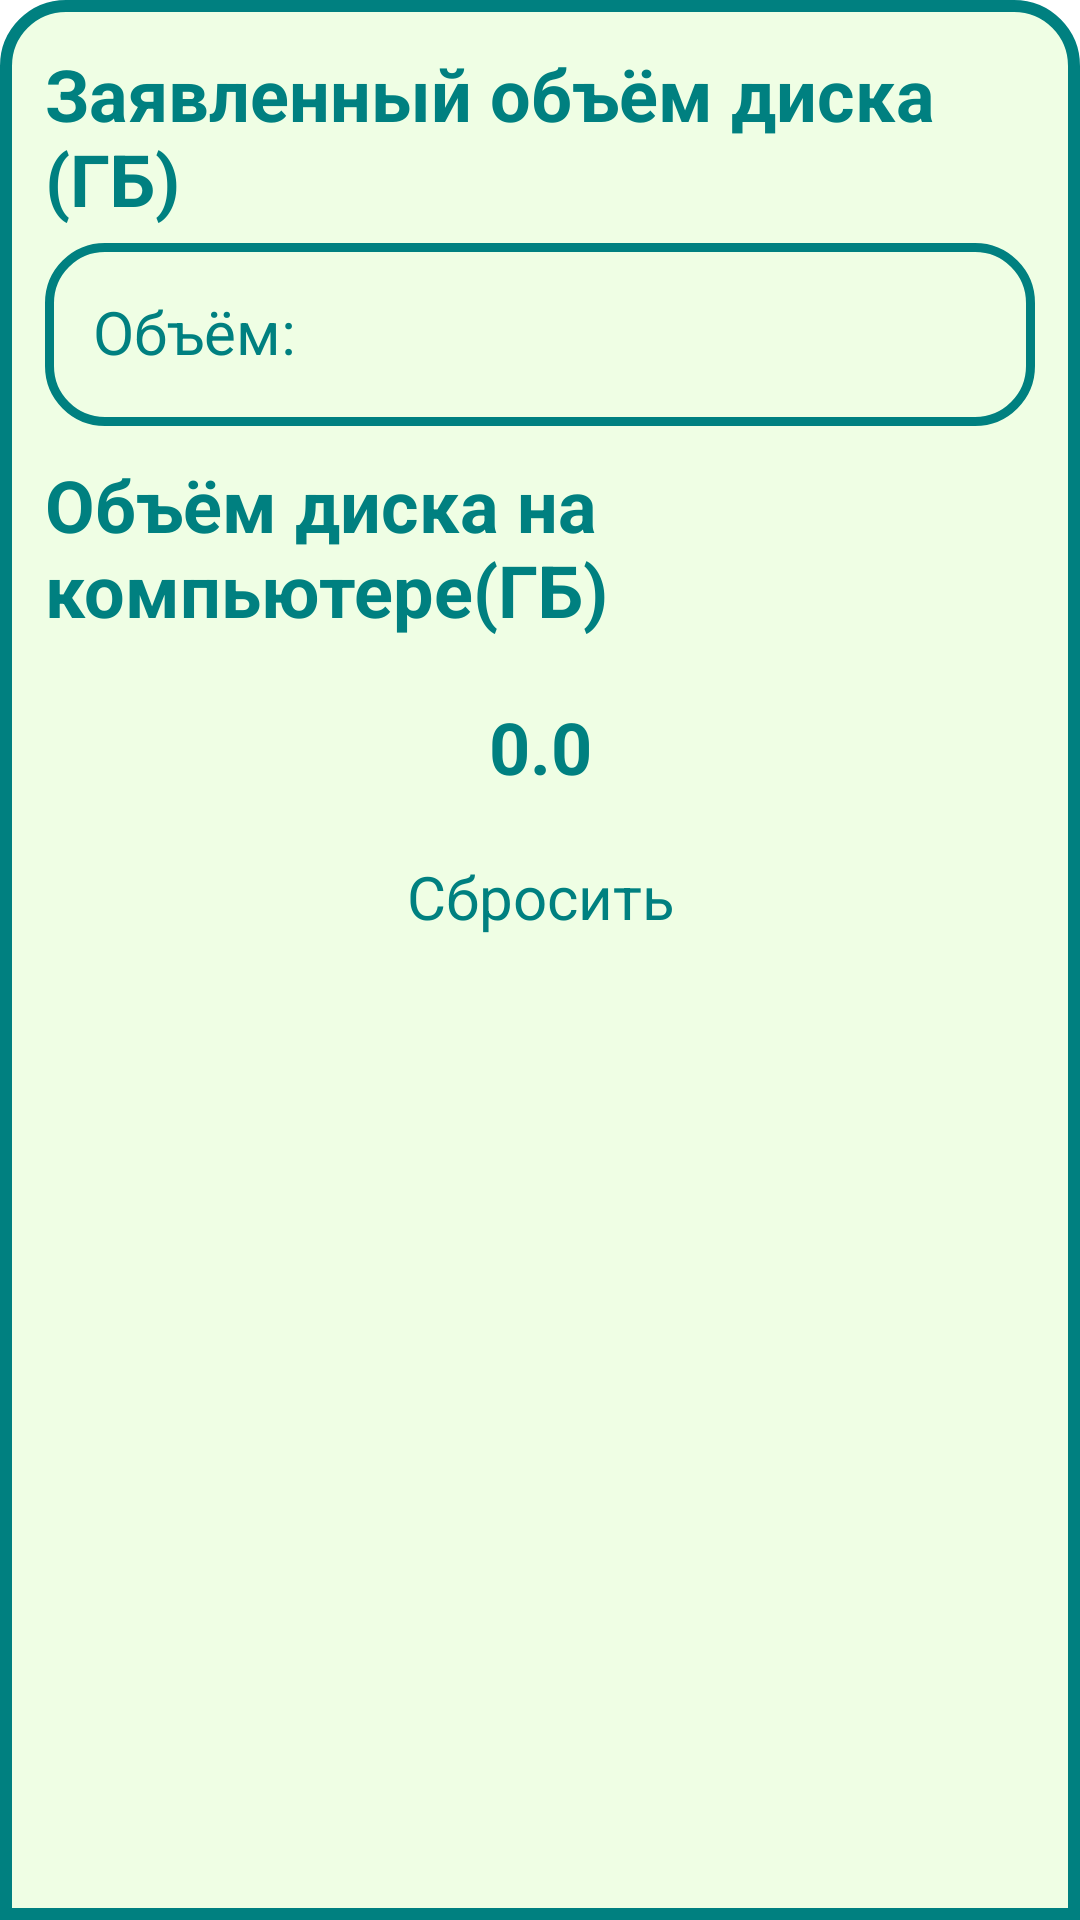

The Android layout XML behind this screen, and the referenced resources:
<!-- AndroidManifest.xml: application theme Base.Theme.KR -->
<!-- res/layout/bottomsheet_calculator.xml -->
<?xml version="1.0" encoding="utf-8"?>
<LinearLayout
    xmlns:android="http://schemas.android.com/apk/res/android"
    xmlns:tools="http://schemas.android.com/tools"
    android:layout_width="match_parent"
    android:layout_height="wrap_content"
    xmlns:app="http://schemas.android.com/apk/res-auto"
    android:orientation="vertical"
    android:background="@drawable/bottomsheet_bg"
    android:gravity="center_horizontal"
    android:padding="15dp">

    <androidx.core.widget.NestedScrollView
        android:layout_width="match_parent"
        android:layout_height="match_parent"
        android:layout_weight="1"
        >
        <LinearLayout
            android:layout_width="match_parent"
            android:layout_height="wrap_content"
            android:orientation="vertical"
            android:gravity="center">


            <LinearLayout
                android:layout_width="match_parent"
                android:layout_height="wrap_content"
                android:orientation="horizontal"
                android:layout_weight="1">

                <TextView
                    android:layout_width="match_parent"
                    android:layout_height="wrap_content"
                    android:text="Заявленный объём диска (ГБ)"
                    android:layout_weight="1"
                    style="@style/SpecTextStyle"/>
            </LinearLayout>

            <LinearLayout
                android:layout_width="match_parent"
                android:layout_height="wrap_content"
                android:orientation="vertical"
                android:layout_weight="1"
                >
                <com.google.android.material.textfield.TextInputLayout
                    style="@style/TextInputStyle"
                    android:layout_width="match_parent"
                    android:layout_height="wrap_content"
                    android:layout_weight="1"
                    >
                    <EditText
                        android:id="@+id/input_normal_cap"
                        style="@style/MainEditTextStyle"
                        android:layout_width="match_parent"
                        android:layout_height="wrap_content"
                        android:layout_centerHorizontal="true"
                        android:layout_centerVertical="true"
                        android:inputType="number"
                        android:hint="Объём:" />

                </com.google.android.material.textfield.TextInputLayout>

                <TextView
                    android:layout_width="match_parent"
                    android:layout_height="wrap_content"
                    style="@style/SpecTextStyle"
                    android:layout_marginVertical="10dp"
                    android:text="Объём диска на компьютере(ГБ)"
                    />
                <TextView
                    android:id="@+id/computer_capacity"
                    android:layout_width="match_parent"
                    android:layout_height="wrap_content"
                    style="@style/SpecTextStyle"
                    android:textAlignment="center"
                    android:layout_marginVertical="10dp"
                    android:text="0.0"
                    />

            </LinearLayout>

            <Button
                android:id="@+id/button_clear"
                style="@style/ButtonStyle"
                android:layout_width="match_parent"
                android:layout_height="wrap_content"
                android:layout_weight="1"
                android:text="Сбросить"/>
        </LinearLayout>
    </androidx.core.widget.NestedScrollView>
</LinearLayout>
<!-- resources referenced by this layout -->
<resources>
  <!-- drawable bottomsheet_bg (drawable) -->
  <?xml version="1.0" encoding="UTF-8"?>
  <shape xmlns:android="http://schemas.android.com/apk/res/android">
      <solid android:color="@color/light_olive"/>
      <corners android:topLeftRadius="20dp" android:topRightRadius="20dp"/>
      <stroke android:color="@color/light_marine" android:width="4dp"/>
      <padding android:left="4dp" android:top="4dp" android:right="4dp" android:bottom="4dp"/>
  </shape>
  <style name="ButtonStyle" parent="Widget.MaterialComponents.Button">
          <item name="android:textSize">20dp</item>
          <item name="android:textColor">@color/light_marine</item>
          <item name="android:textAppearance">@style/TextAppearance.AppCompat.Small</item>
          <item name="android:backgroundTint">@color/light_olive</item>
          <item name="strokeWidth">2dp</item>
          <item name="strokeColor">@color/light_marine</item>
          <item name="cornerRadius">8dp</item>
          <item name="android:spacing">0dp</item>
      </style>
  <style name="MainEditTextStyle" parent="Widget.AppCompat.EditText">
          <item name="android:textColor">@color/light_marine</item>
          <item name="android:textAppearance">@style/TextAppearance.AppCompat.Small</item>
          <item name="android:textSize">20dp</item>
      </style>
  <style name="SpecTextStyle">
          <item name="android:textAppearance">@style/TextAppearance.AppCompat.Small</item>
          <item name="android:textSize">24dp</item>
          <item name="android:textColor">@color/light_marine</item>
          <item name="android:textStyle">bold</item>
          <item name="android:fontFamily">sans-serif</item>
      </style>
  <style name="TextInputStyle" parent="Widget.MaterialComponents.TextInputLayout.OutlinedBox">
          <item name="android:textSize">20dp</item>
          <item name="android:textAppearance">@style/TextAppearance.AppCompat.Small</item>
          <item name="android:textColorHint">@color/light_marine</item>
          <item name="hintTextColor">@color/light_marine</item>
          <item name="boxStrokeWidth">3dp</item>
          <item name="boxCornerRadiusBottomEnd">20dp</item>
          <item name="boxCornerRadiusBottomStart">20dp</item>
          <item name="boxCornerRadiusTopEnd">20dp</item>
          <item name="boxCornerRadiusTopStart">20dp</item>
          <item name="boxStrokeColor">@color/textinput_bg_color</item>
          <item name="boxStrokeWidthFocused">3dp</item>
      </style>
  <style name="Base.Theme.KR" parent="Theme.Material3.DayNight.NoActionBar">
          <item name="android:windowBackground">#FFFFFF</item>
  
      </style>
  <color name="light_olive">#effee4</color>
  <color name="light_marine">#008080</color>
</resources>
